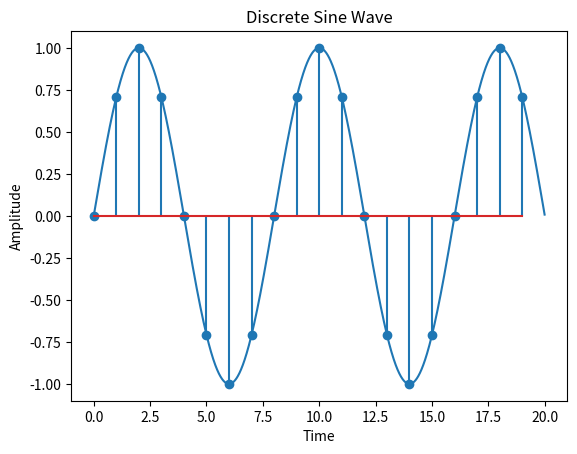

The matplotlib source for this figure:
# We will try to implement "Sampling" in this program.

import numpy as np
import matplotlib.pyplot as plt

def Sine(a,b,A = 1,f = 1):
	"""
	A = Amplitude
	f = Frequency
	"a" and "b" are range for plotting the graph
	"""
	time = np.arange(a,b,0.01)
	amplitude = A*np.sin(2*np.pi*f*time)
	
	plt.title("Sine Wave")
	plt.xlabel("Time")
	plt.ylabel("Amplitude")
	plt.plot(time,amplitude)
	plt.show()
	
def Sine_Sampling(a,b,F,A = 1,f = 1):
	"""
	A = Amplitude
	F = Sampling Frequency
	f = Frequency
	"a" and "b" are range for plotting the graph
	"""	
	time = np.arange(a,b,1)
	amplitude = A*np.sin(2*np.pi*time*f/F)
	
	plt.title("Discrete Sine Wave")
	plt.xlabel("Time")
	plt.ylabel("Amplitude")
	plt.stem(time,amplitude)
	plt.show()


Sine(0,20,f = 1/8)
Sine_Sampling(0,20,8)
